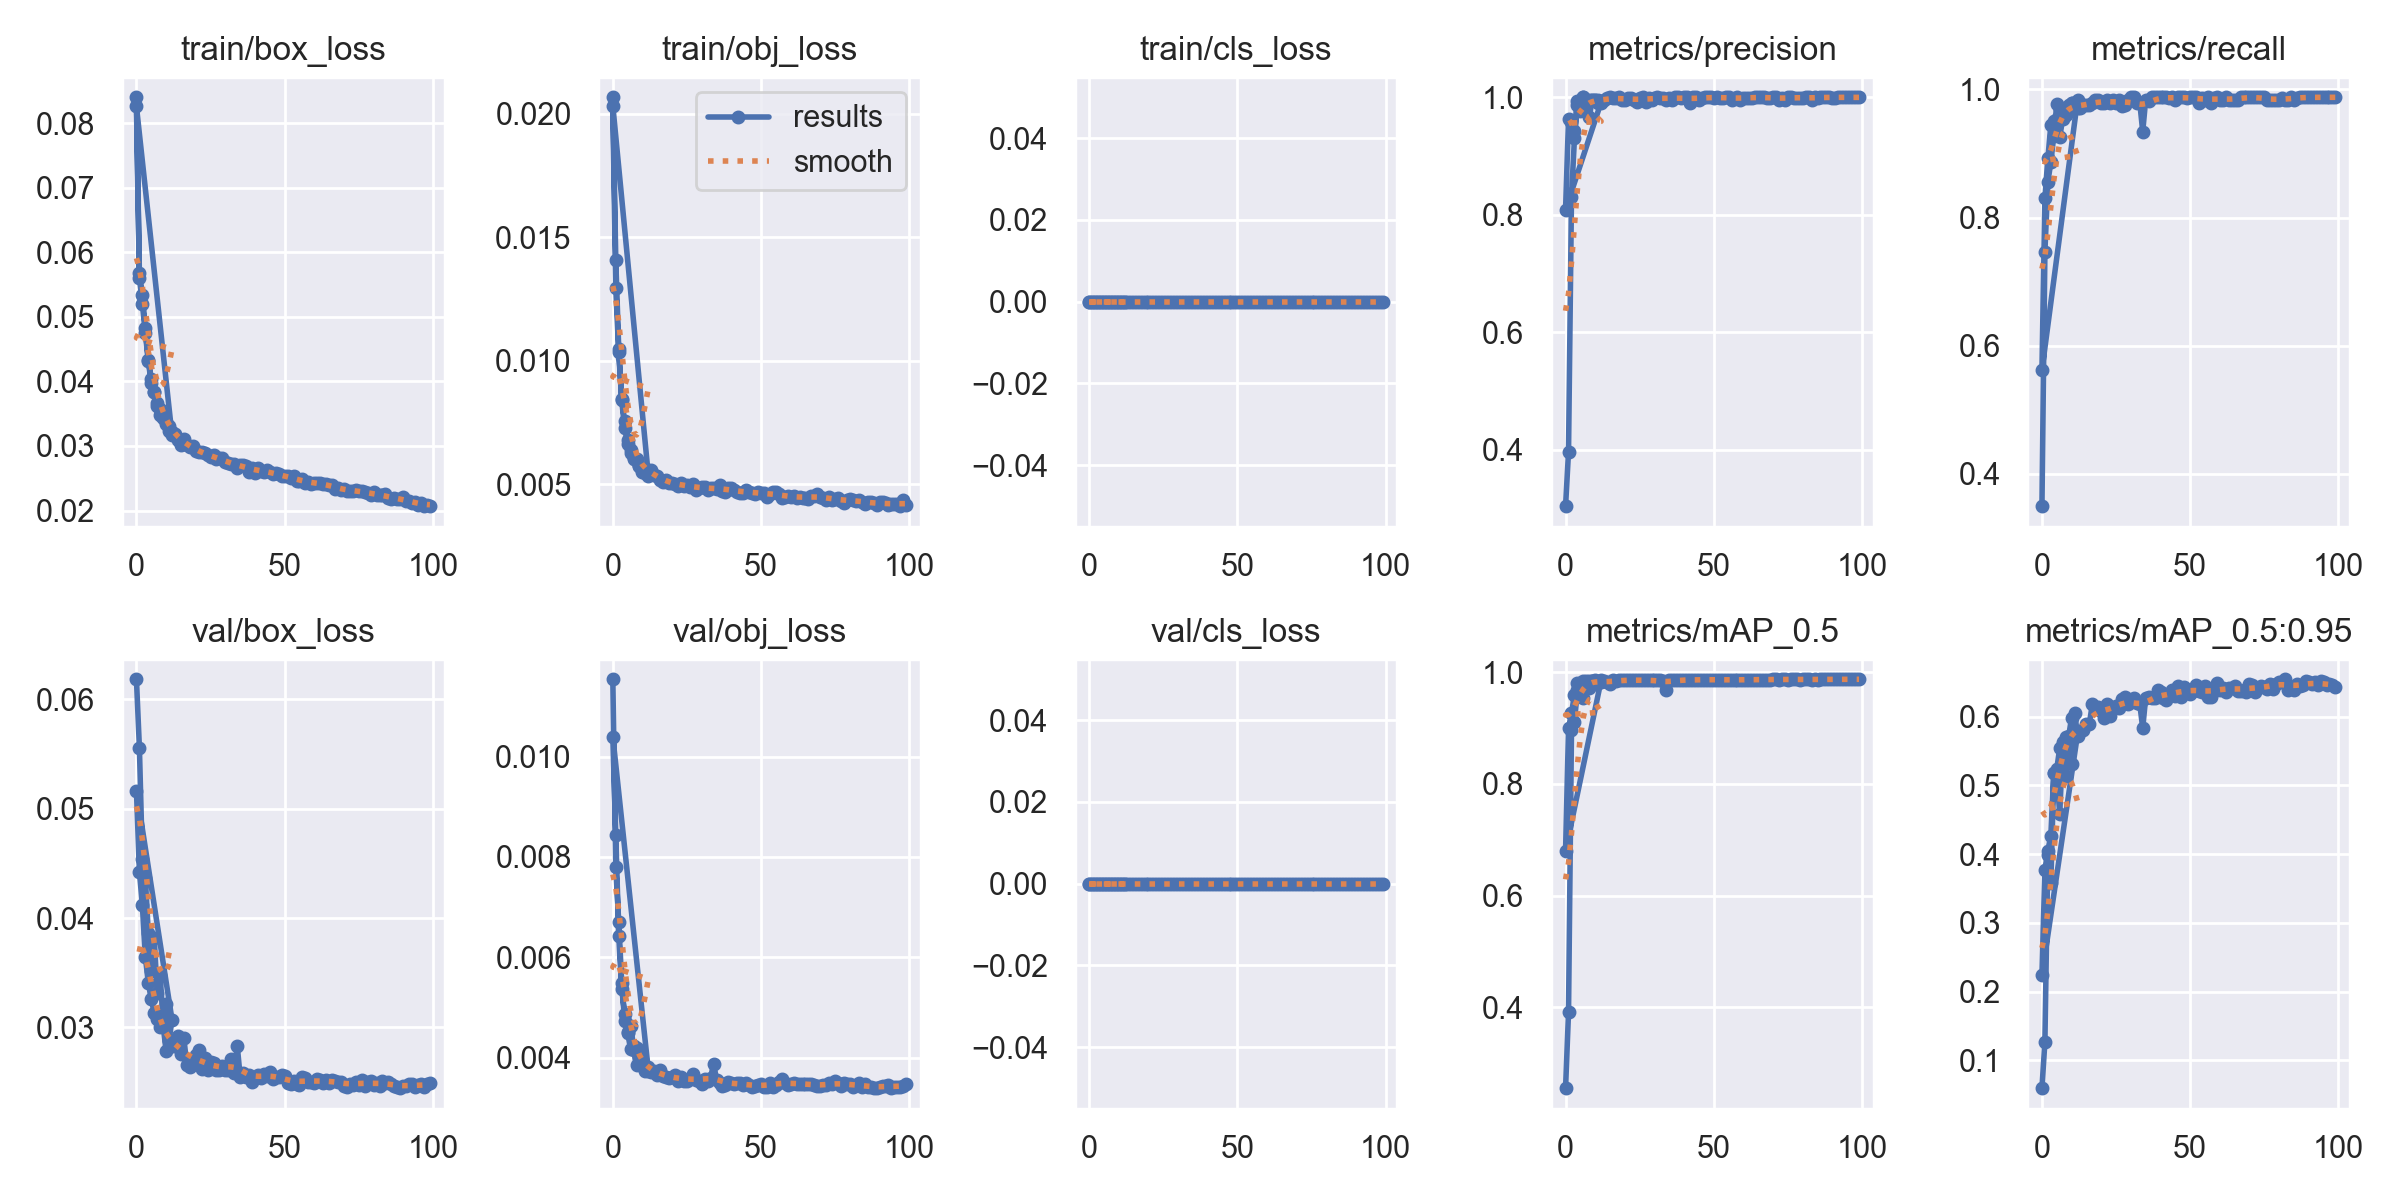

Data behind this chart, as committed beside it:
epoch, train/box_loss, train/obj_loss, train/cls_loss, metrics/precision, metrics/recall, metrics/mAP_0.5, metrics/mAP_0.5:0.95, val/box_loss, val/obj_loss, val/cls_loss, x/lr0, x/lr1, x/lr2
0, 0.08403, 0.02067, 0, 0.304, 0.3497, 0.2551, 0.05971, 0.06184, 0.01154, 0, 0.07021, 0.00331, 0.00331
1, 0.05673, 0.01408, 0, 0.3967, 0.7469, 0.3915, 0.127, 0.05558, 0.007796, 0, 0.04015, 0.006577, 0.006577
2, 0.05346, 0.01048, 0, 0.8308, 0.8556, 0.8974, 0.399, 0.04537, 0.0067, 0, 0.01001, 0.009779, 0.009779
3, 0.04825, 0.008436, 0, 0.9303, 0.8862, 0.9117, 0.3578, 0.04371, 0.005499, 0, 0.009703, 0.009703, 0.009703
4, 0.04332, 0.007553, 0, 0.9868, 0.9274, 0.9679, 0.5172, 0.03862, 0.004738, 0, 0.009703, 0.009703, 0.009703
5, 0.04046, 0.006801, 0, 0.9874, 0.9767, 0.9795, 0.5191, 0.0352, 0.004523, 0, 0.009604, 0.009604, 0.009604
6, 0.0383, 0.006391, 0, 1, 0.9249, 0.9533, 0.4577, 0.03814, 0.004626, 0, 0.009505, 0.009505, 0.009505
7, 0.03626, 0.006058, 0, 0.9876, 0.9544, 0.9751, 0.5598, 0.03312, 0.004237, 0, 0.009406, 0.009406, 0.009406
8, 0.03572, 0.005964, 0, 0.9666, 0.9602, 0.9715, 0.5132, 0.03477, 0.004202, 0, 0.009307, 0.009307, 0.009307
9, 0.03426, 0.005755, 0, 0.9955, 0.9709, 0.984, 0.5724, 0.03056, 0.004036, 0, 0.009208, 0.009208, 0.009208
10, 0.03374, 0.005508, 0, 0.9957, 0.9792, 0.9791, 0.5307, 0.03214, 0.003982, 0, 0.009109, 0.009109, 0.009109
11, 0.03226, 0.005548, 0, 0.991, 0.9792, 0.9851, 0.6053, 0.02883, 0.003733, 0, 0.00901, 0.00901, 0.00901
12, 0.03168, 0.005348, 0, 0.9916, 0.9827, 0.9856, 0.5739, 0.03071, 0.003739, 0, 0.008911, 0.008911, 0.008911
0, 0.08262, 0.02033, 0, 0.8088, 0.5617, 0.6799, 0.2237, 0.05165, 0.01039, 0, 0.07011, 0.003321, 0.003321
1, 0.05608, 0.01293, 0, 0.9633, 0.8299, 0.8997, 0.3772, 0.04424, 0.008445, 0, 0.04004, 0.006589, 0.006589
2, 0.05207, 0.01035, 0, 0.9578, 0.8921, 0.9263, 0.405, 0.04117, 0.006434, 0, 0.009909, 0.00979, 0.00979
3, 0.04752, 0.008402, 0, 0.942, 0.9439, 0.96, 0.4268, 0.03646, 0.00537, 0, 0.009703, 0.009703, 0.009703
4, 0.0432, 0.007276, 0, 0.9935, 0.9502, 0.9801, 0.5179, 0.0341, 0.004879, 0, 0.009703, 0.009703, 0.009703
5, 0.03973, 0.006643, 0, 0.977, 0.9544, 0.9807, 0.5239, 0.03256, 0.0045, 0, 0.009604, 0.009604, 0.009604
6, 0.03841, 0.006252, 0, 1, 0.9698, 0.9847, 0.5538, 0.03135, 0.004173, 0, 0.009505, 0.009505, 0.009505
7, 0.03671, 0.006024, 0, 0.9914, 0.9585, 0.9835, 0.5623, 0.03077, 0.004162, 0, 0.009406, 0.009406, 0.009406
8, 0.03478, 0.006017, 0, 0.9951, 0.9709, 0.9839, 0.5707, 0.03006, 0.003856, 0, 0.009307, 0.009307, 0.009307
9, 0.03451, 0.005735, 0, 0.9955, 0.9751, 0.9843, 0.5707, 0.03019, 0.00399, 0, 0.009208, 0.009208, 0.009208
10, 0.03335, 0.005587, 0, 0.9958, 0.979, 0.9857, 0.5986, 0.02789, 0.003886, 0, 0.009109, 0.009109, 0.009109
11, 0.03304, 0.005457, 0, 0.9952, 0.9792, 0.9799, 0.579, 0.02875, 0.003782, 0, 0.00901, 0.00901, 0.00901
12, 0.0321, 0.005585, 0, 0.9904, 0.9709, 0.9823, 0.5714, 0.02834, 0.003822, 0, 0.008911, 0.008911, 0.008911
13, 0.0319, 0.005591, 0, 0.9951, 0.9709, 0.9849, 0.5794, 0.02833, 0.003727, 0, 0.008812, 0.008812, 0.008812
14, 0.03095, 0.005363, 0, 0.9988, 0.9751, 0.9819, 0.581, 0.02921, 0.003738, 0, 0.008713, 0.008713, 0.008713
15, 0.03016, 0.005328, 0, 0.9997, 0.9751, 0.9794, 0.5884, 0.02759, 0.003668, 0, 0.008614, 0.008614, 0.008614
16, 0.03109, 0.005193, 0, 0.9988, 0.9751, 0.9852, 0.5897, 0.02902, 0.003758, 0, 0.008515, 0.008515, 0.008515
17, 0.03018, 0.005085, 0, 0.9995, 0.9792, 0.9841, 0.6179, 0.02655, 0.003631, 0, 0.008416, 0.008416, 0.008416
18, 0.0299, 0.005172, 0, 1, 0.9825, 0.9863, 0.6138, 0.02639, 0.003615, 0, 0.008317, 0.008317, 0.008317
19, 0.02993, 0.005058, 0, 0.995, 0.9834, 0.986, 0.6139, 0.02696, 0.003589, 0, 0.008218, 0.008218, 0.008218
20, 0.0292, 0.005058, 0, 0.9951, 0.9792, 0.9859, 0.6083, 0.02747, 0.003616, 0, 0.008119, 0.008119, 0.008119
21, 0.029, 0.005013, 0, 0.9987, 0.9792, 0.9854, 0.5982, 0.02796, 0.003661, 0, 0.00802, 0.00802, 0.00802
22, 0.02903, 0.004919, 0, 0.9996, 0.9834, 0.986, 0.618, 0.02617, 0.003534, 0, 0.007921, 0.007921, 0.007921
23, 0.02885, 0.005044, 0, 0.9954, 0.9792, 0.9853, 0.6014, 0.0272, 0.003615, 0, 0.007822, 0.007822, 0.007822
24, 0.02856, 0.004938, 0, 0.9916, 0.9827, 0.9859, 0.6128, 0.02609, 0.003533, 0, 0.007723, 0.007723, 0.007723
25, 0.02833, 0.004979, 0, 0.9988, 0.9792, 0.9859, 0.6159, 0.02685, 0.003538, 0, 0.007624, 0.007624, 0.007624
26, 0.02857, 0.004875, 0, 1, 0.9829, 0.9862, 0.6118, 0.02673, 0.003587, 0, 0.007525, 0.007525, 0.007525
27, 0.02802, 0.005007, 0, 0.9916, 0.9738, 0.9853, 0.6257, 0.02615, 0.003677, 0, 0.007426, 0.007426, 0.007426
28, 0.02811, 0.004785, 0, 0.9987, 0.9751, 0.9858, 0.6288, 0.02608, 0.003558, 0, 0.007327, 0.007327, 0.007327
29, 0.02808, 0.004857, 0, 0.9955, 0.9834, 0.9861, 0.6181, 0.02645, 0.003545, 0, 0.007228, 0.007228, 0.007228
30, 0.02752, 0.004882, 0, 0.9995, 0.9876, 0.9863, 0.6245, 0.02611, 0.003475, 0, 0.007129, 0.007129, 0.007129
31, 0.0274, 0.004902, 0, 0.9999, 0.9876, 0.9861, 0.6269, 0.02613, 0.003573, 0, 0.00703, 0.00703, 0.00703
32, 0.02726, 0.004768, 0, 0.9994, 0.9792, 0.9861, 0.6203, 0.02715, 0.003545, 0, 0.006931, 0.006931, 0.006931
33, 0.02728, 0.004838, 0, 0.9987, 0.9792, 0.9852, 0.6181, 0.02583, 0.003604, 0, 0.006832, 0.006832, 0.006832
34, 0.02665, 0.004838, 0, 0.9956, 0.9341, 0.9678, 0.5833, 0.02835, 0.003886, 0, 0.006733, 0.006733, 0.006733
35, 0.02706, 0.004809, 0, 0.9992, 0.9834, 0.9856, 0.6274, 0.02549, 0.003567, 0, 0.006634, 0.006634, 0.006634
36, 0.02709, 0.004984, 0, 0.9958, 0.9818, 0.9857, 0.629, 0.0258, 0.003502, 0, 0.006535, 0.006535, 0.006535
37, 0.0269, 0.004739, 0, 0.9998, 0.9876, 0.9859, 0.627, 0.0255, 0.003437, 0, 0.006436, 0.006436, 0.006436
38, 0.02603, 0.004698, 0, 0.9996, 0.9876, 0.9864, 0.6272, 0.02565, 0.003452, 0, 0.006337, 0.006337, 0.006337
39, 0.02656, 0.004863, 0, 0.999, 0.9876, 0.9865, 0.6389, 0.02506, 0.00351, 0, 0.006238, 0.006238, 0.006238
40, 0.02581, 0.004854, 0, 1, 0.9875, 0.9867, 0.6354, 0.02534, 0.003496, 0, 0.006139, 0.006139, 0.006139
41, 0.02654, 0.004766, 0, 1, 0.9872, 0.9861, 0.6272, 0.0257, 0.003481, 0, 0.00604, 0.00604, 0.00604
42, 0.02609, 0.004685, 0, 0.9908, 0.9876, 0.9857, 0.6239, 0.02534, 0.003504, 0, 0.005941, 0.005941, 0.005941
43, 0.02602, 0.004634, 0, 1, 0.9865, 0.9862, 0.632, 0.02577, 0.003497, 0, 0.005842, 0.005842, 0.005842
44, 0.0263, 0.004652, 0, 0.9999, 0.9876, 0.9865, 0.6381, 0.02559, 0.003453, 0, 0.005743, 0.005743, 0.005743
45, 0.02593, 0.004784, 0, 0.9953, 0.9834, 0.9864, 0.6298, 0.02594, 0.003495, 0, 0.005644, 0.005644, 0.005644
46, 0.02563, 0.004699, 0, 0.9996, 0.9876, 0.9866, 0.6451, 0.02526, 0.003457, 0, 0.005545, 0.005545, 0.005545
... 53 more rows
